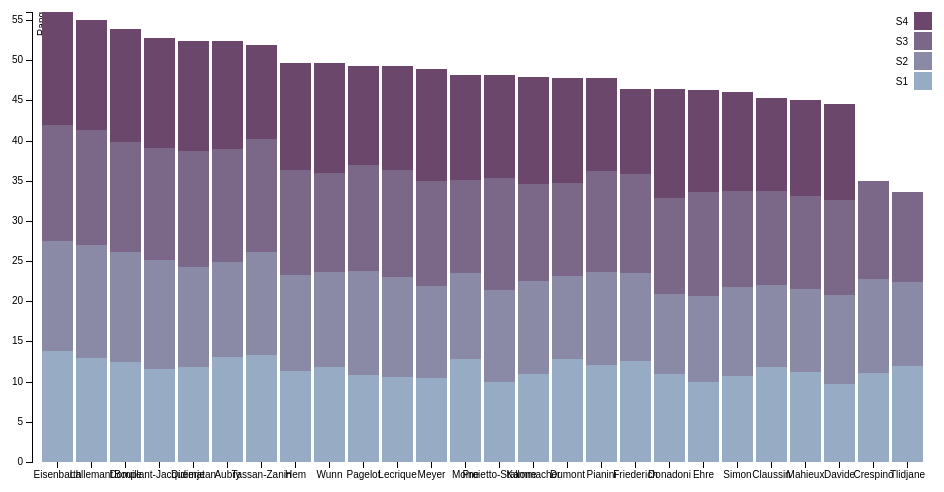
D3 v3 page, settled after 360 driven frames (6 s of simulated time); the page loaded 1 data file(s).



var margin = {top: 20, right: 20, bottom: 30, left: 40},
    width = 960 - margin.left - margin.right,
    height = 500 - margin.top - margin.bottom;

var x = d3.scale.ordinal()
    .rangeRoundBands([0, width], .1);

var y = d3.scale.linear()
    .rangeRound([height, 0]);

var color = d3.scale.ordinal()
    .range(["#98abc5", "#8a89a6", "#7b6888", "#6b486b", "#a05d56", "#d0743c", "#ff8c00"]);

var xAxis = d3.svg.axis()
    .scale(x)
    .orient("bottom");

var yAxis = d3.svg.axis()
    .scale(y)
    .orient("left");

var svg = d3.select("body").append("svg")
    .attr("width", width + margin.left + margin.right)
    .attr("height", height + margin.top + margin.bottom)
  .append("g")
    .attr("transform", "translate(" + margin.left + "," + margin.top + ")");

d3.csv("data.csv", function(error, data) {
  color.domain(d3.keys(data[0]).filter(function(key) { return key !== "Eleve"; }));

  data.forEach(function(d) {
    var y0 = 0;
    d.ages = color.domain().map(function(name) { return {name: name, y0: y0, y1: y0 += +d[name]}; });
    d.total = d.ages[d.ages.length - 1].y1;
  });

  data.sort(function(a, b) { return b.total - a.total; });

  x.domain(data.map(function(d) { return d.Eleve; }));
  y.domain([0, d3.max(data, function(d) { return d.total; })]);

  svg.append("g")
      .attr("class", "x axis")
      .attr("transform", "translate(0," + height + ")")
      .call(xAxis);

  svg.append("g")
      .attr("class", "y axis")
      .call(yAxis)
    .append("text")
      .attr("transform", "rotate(-90)")
      .attr("y", 6)
      .attr("dy", ".71em")
      .style("text-anchor", "end")
      .text("Rang");
	  

  var eleve = svg.selectAll(".eleve")
      .data(data)
    .enter().append("g")
      .attr("class", "g")
      .attr("transform", function(d) { return "translate(" + x(d.Eleve) + ",0)"; });

  eleve.selectAll("rect")
      .data(function(d) { return d.ages; })
    .enter().append("rect")
      .attr("width", x.rangeBand())
      .attr("y", function(d) { return y(d.y1); })
      .attr("height", function(d) { return y(d.y0) - y(d.y1); })
      .style("fill", function(d) { return color(d.name); });

  var legend = svg.selectAll(".legend")
      .data(color.domain().slice().reverse())
    .enter().append("g")
      .attr("class", "legend")
      .attr("transform", function(d, i) { return "translate(0," + i * 20 + ")"; });

  legend.append("rect")
      .attr("x", width - 18)
      .attr("width", 18)
      .attr("height", 18)
      .style("fill", color);

  legend.append("text")
      .attr("x", width - 24)
      .attr("y", 9)
      .attr("dy", ".35em")
      .style("text-anchor", "end")
      .text(function(d) { return d; });

});



### data: data.csv
Eleve, S1, S2, S3, S4
Eisenbarth, 13.8, 13.73, 14.37, 14.11
Lallemant, 12.96, 14.07, 14.29, 13.68
Dompe, 12.42, 13.71, 13.65, 14.12
Bouillant-Jacquemat, 11.57, 13.60, 13.88, 13.68
Didierjean, 11.83, 12.47, 14.36, 13.76
Aubry, 13.07, 11.88, 13.98, 13.46
Tassan-Zanin, 13.38, 12.75, 14.09, 11.65
Lecrique, 10.6, 12.45, 13.26, 12.99
Hem, 11.28, 11.98, 13.14, 13.31
Wunn, 11.86, 11.81, 12.31, 13.67
Pagelot, 10.88, 12.84, 13.22, 12.39
Proietto-Stallone, 9.9, 11.50, 13.89, 12.87
Meyer, 10.44, 11.46, 13.06, 13.97
Moine, 12.84, 10.71, 11.56, 13.06
Dumont, 12.84, 10.26, 11.60, 13.11
Pianini, 12.1, 11.53, 12.56, 11.58
Kammacher, 10.97, 11.61, 12.07, 13.24
Donadoni, 11.01, 9.92, 11.91, 13.55
Ehre, 9.95, 10.75, 12.93, 12.62
Friederich, 12.63, 10.90, 12.33, 10.61
Simon, 10.67, 11.10, 11.93, 12.35
Mahieux, 11.18, 10.32, 11.60, 11.93
Davide, 9.76, 11.01, 11.79, 12
Claussin, 11.83, 10.14, 11.80, 11.55?
Crespino, 11.02, 11.70, 12.30
Tlidjane, 11.91, 10.49, 11.22